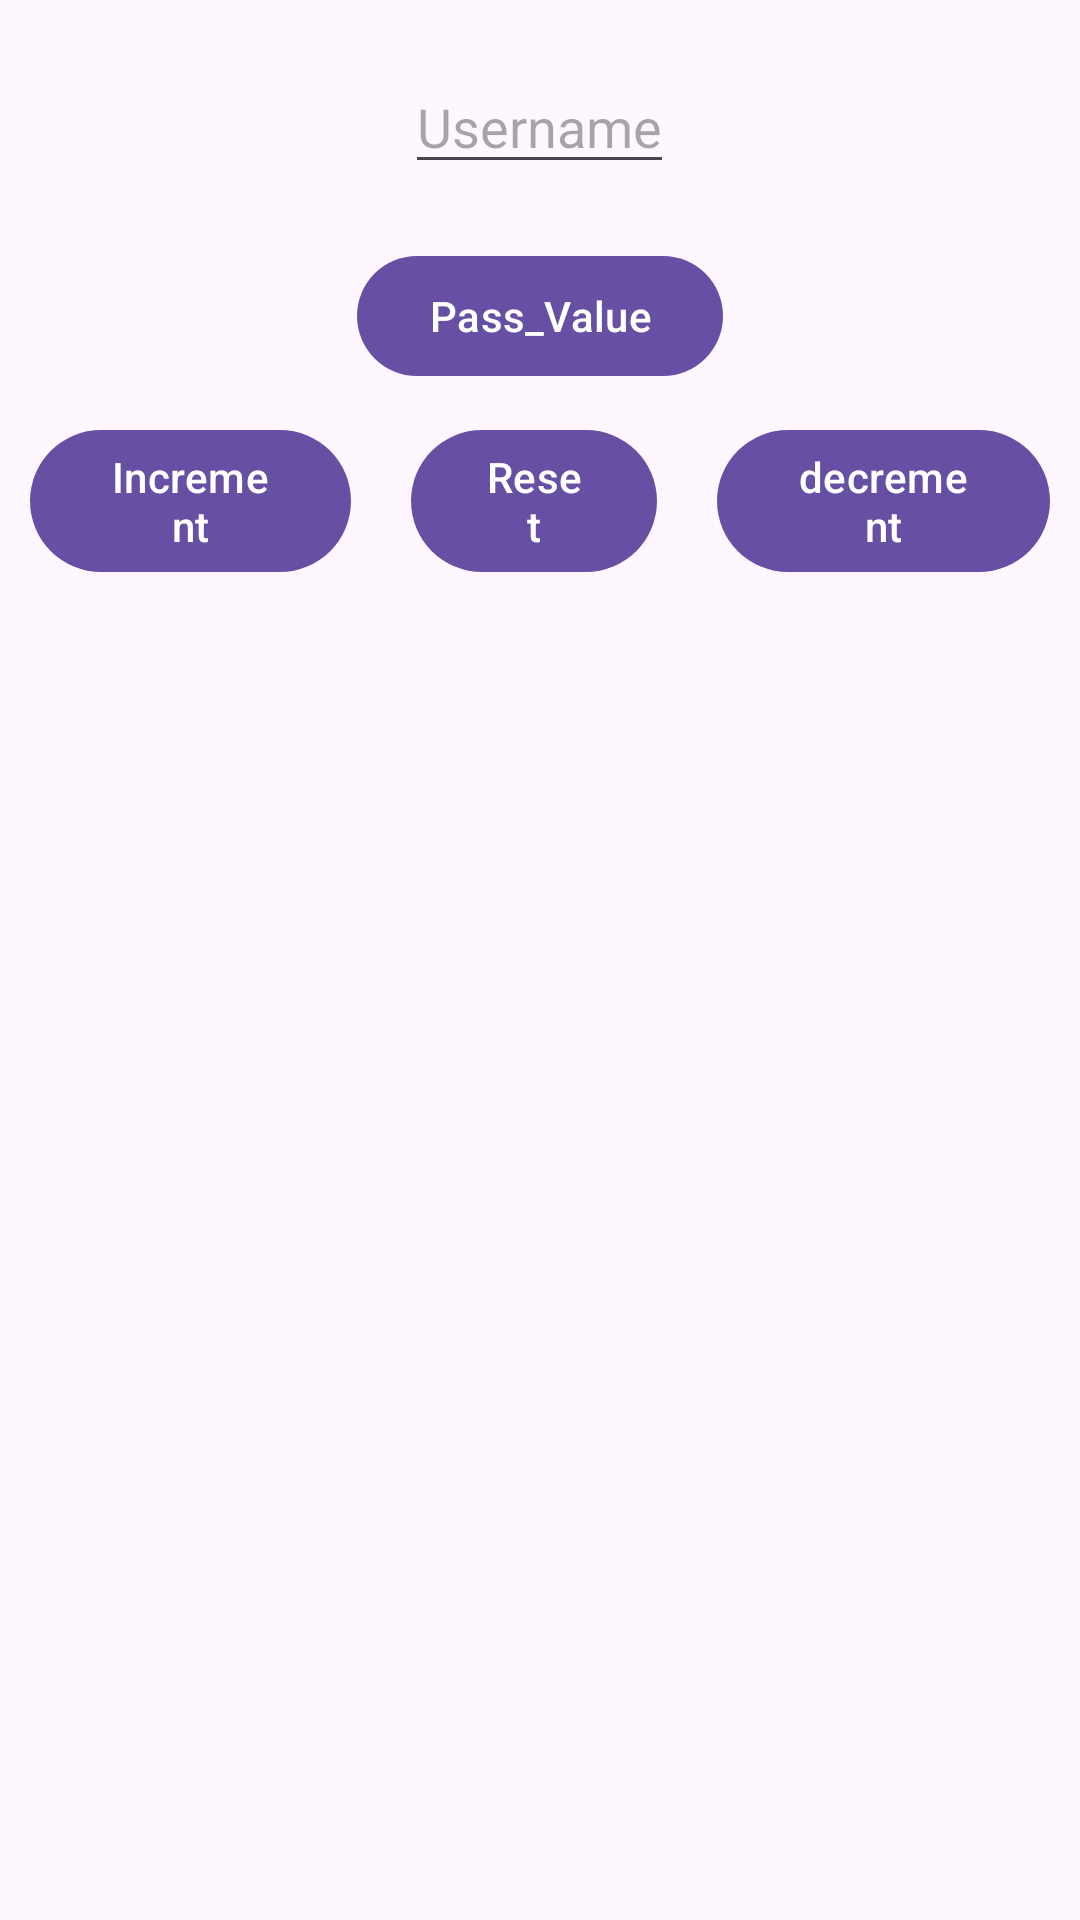

The Android layout XML behind this screen, and the referenced resources:
<!-- AndroidManifest.xml: application theme Theme.Fourteenapplication -->
<!-- res/layout/fragment_first.xml -->
<?xml version="1.0" encoding="utf-8"?>
<androidx.constraintlayout.widget.ConstraintLayout xmlns:android="http://schemas.android.com/apk/res/android"
    xmlns:tools="http://schemas.android.com/tools"
    android:layout_width="match_parent"
    android:layout_height="match_parent"
    android:id="@+id/ll_fragment"
    tools:context=".FirstFragment">

    <LinearLayout
        android:layout_width="match_parent"
        android:layout_height="wrap_content"
        android:orientation="vertical"
        android:gravity="center"
        android:layout_marginTop="30dp">
        <EditText
            android:id="@+id/fragment_Username"
            android:layout_width="wrap_content"
            android:layout_height="wrap_content"
            android:layout_margin="20dp"
            android:hint="Username"
            tools:layout_editor_absoluteX="145dp"
            tools:layout_editor_absoluteY="373dp" />
        <com.google.android.material.button.MaterialButton
            android:id="@+id/fragment_pass_button"
            android:layout_width="wrap_content"
            android:layout_height="wrap_content"
            android:layout_gravity="center"
            android:text="Pass_Value"
            tools:layout_editor_absoluteX="130dp"
            tools:layout_editor_absoluteY="448dp" />
        <LinearLayout
            android:layout_width="wrap_content"
            android:layout_height="wrap_content"
            android:layout_gravity="center"
            android:orientation="horizontal">

            <com.google.android.material.button.MaterialButton
                android:id="@+id/fragment_inc_btn"
                android:layout_width="wrap_content"
                android:layout_height="wrap_content"
                android:layout_margin="10dp"
                android:layout_weight="1"
                android:text="Increment" />

            <com.google.android.material.button.MaterialButton
                android:id="@+id/fragment_Reset_btn"
                android:layout_width="wrap_content"
                android:layout_height="wrap_content"
                android:layout_margin="10dp"
                android:layout_weight="1"
                android:text="Reset" />

            <com.google.android.material.button.MaterialButton
                android:id="@+id/fragment_dec_btn"
                android:layout_width="wrap_content"
                android:layout_height="wrap_content"
                android:layout_margin="10dp"
                android:layout_weight="1"
                android:text="decrement" />
        </LinearLayout>
    </LinearLayout>


</androidx.constraintlayout.widget.ConstraintLayout>
<!-- resources referenced by this layout -->
<resources>
  <style name="Theme.Fourteenapplication" parent="Base.Theme.Fourteenapplication" />
  <style name="Base.Theme.Fourteenapplication" parent="Theme.Material3.DayNight.NoActionBar">
          
          
      </style>
</resources>
